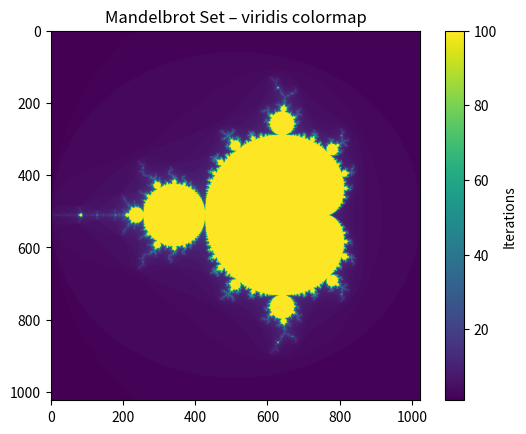

Reproduce this figure in Python.
"""
Mandelbrot Set Generator
[redacted]
Course : Numerical Scientific Computing 2026
"""
import numpy as np
import matplotlib.pyplot as plt
import time


def mandelbrot_point(c, max_iter=100):
    z = 0
    for n in range(max_iter):
        if abs(z) > 2:
            return n
        z = z**2 + c
    return max_iter


def compute_mandelbrot(
    xmin=-2.0, xmax=1.0,
    ymin=-1.5, ymax=1.5,
    width=1024, height=1024,
    max_iter=100
):
    x_vals = np.linspace(xmin, xmax, width)
    y_vals = np.linspace(ymin, ymax, height)

    result = np.zeros((height, width), dtype=int)

    for i in range(height):
        for k in range(width):
            c = x_vals[k] + 1j * y_vals[i]
            result[i, k] = mandelbrot_point(c, max_iter)

    return result

start = time.perf_counter()
result = compute_mandelbrot(-2, 1, -1.5, 1.5, 1024, 1024)
elapsed = time.perf_counter() - start
print(f"Computation took {elapsed:.3f} seconds")

plt.imshow(result, cmap="viridis")
plt.colorbar(label="Iterations")
plt.title("Mandelbrot Set – viridis colormap")
plt.show()
